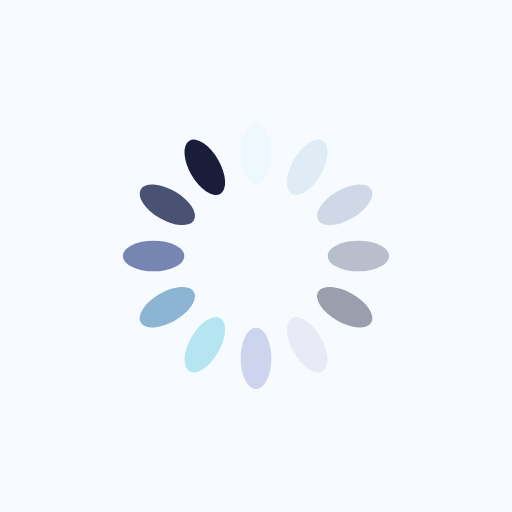
t = 0.00 s
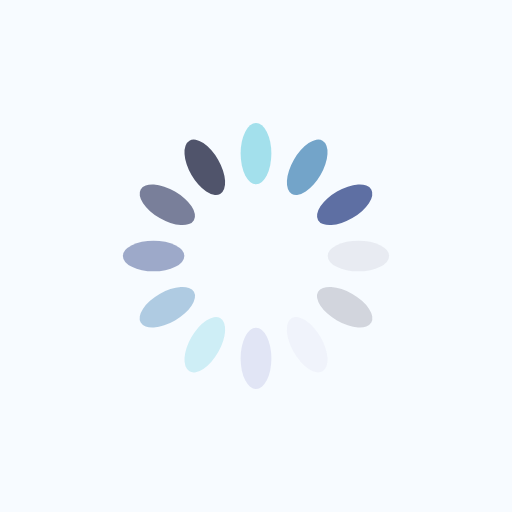
t = 0.25 s
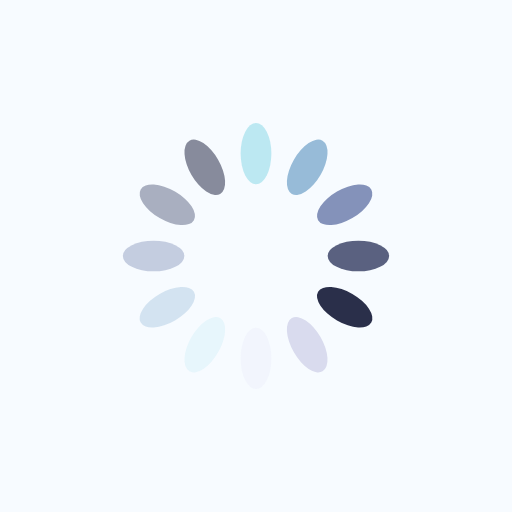
t = 0.50 s
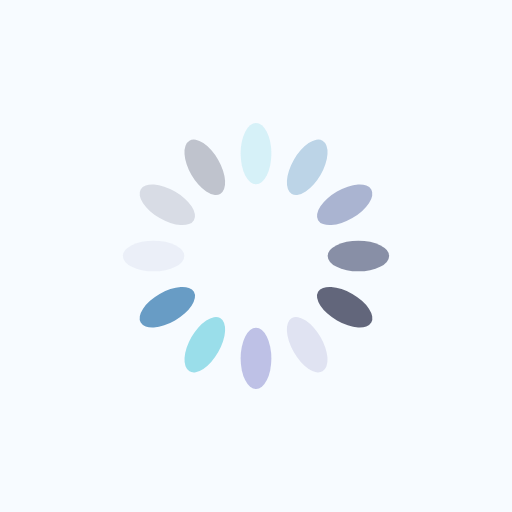
t = 0.75 s

The animated SVG that drew these frames (rendered in a browser with its animation timeline set to each time). Animation: 12 SMIL elements (animate=12); one cycle of 1.00 s, repeats indefinitely.

<svg style="margin:auto;background:#f7fbff 0% 0%" width="200" height="200" viewBox="0 0 100 100" preserveAspectRatio="xMidYMid" display="block" xmlns="http://www.w3.org/2000/svg">
  <rect x="47" y="24" rx="3" ry="6" width="6" height="12" fill="#93dbe9">
    <animate attributeName="opacity" values="1;0" keyTimes="0;1" dur="1s" begin="-0.9166666666666666s" repeatCount="indefinite"/>
  </rect>
  <rect x="47" y="24" rx="3" ry="6" width="6" height="12" fill="#689cc5" transform="rotate(30 50 50)">
    <animate attributeName="opacity" values="1;0" keyTimes="0;1" dur="1s" begin="-0.8333333333333334s" repeatCount="indefinite"/>
  </rect>
  <rect x="47" y="24" rx="3" ry="6" width="6" height="12" fill="#5e6fa3" transform="rotate(60 50 50)">
    <animate attributeName="opacity" values="1;0" keyTimes="0;1" dur="1s" begin="-0.75s" repeatCount="indefinite"/>
  </rect>
  <rect x="47" y="24" rx="3" ry="6" width="6" height="12" fill="#3b4368" transform="rotate(90 50 50)">
    <animate attributeName="opacity" values="1;0" keyTimes="0;1" dur="1s" begin="-0.6666666666666666s" repeatCount="indefinite"/>
  </rect>
  <rect x="47" y="24" rx="3" ry="6" width="6" height="12" fill="#191d3a" transform="rotate(120 50 50)">
    <animate attributeName="opacity" values="1;0" keyTimes="0;1" dur="1s" begin="-0.5833333333333334s" repeatCount="indefinite"/>
  </rect>
  <rect x="47" y="24" rx="3" ry="6" width="6" height="12" fill="#d9dbee" transform="rotate(150 50 50)">
    <animate attributeName="opacity" values="1;0" keyTimes="0;1" dur="1s" begin="-0.5s" repeatCount="indefinite"/>
  </rect>
  <rect x="47" y="24" rx="3" ry="6" width="6" height="12" fill="#b3b7e2" transform="rotate(180 50 50)">
    <animate attributeName="opacity" values="1;0" keyTimes="0;1" dur="1s" begin="-0.4166666666666667s" repeatCount="indefinite"/>
  </rect>
  <rect x="47" y="24" rx="3" ry="6" width="6" height="12" fill="#93dbe9" transform="rotate(210 50 50)">
    <animate attributeName="opacity" values="1;0" keyTimes="0;1" dur="1s" begin="-0.3333333333333333s" repeatCount="indefinite"/>
  </rect>
  <rect x="47" y="24" rx="3" ry="6" width="6" height="12" fill="#689cc5" transform="rotate(240 50 50)">
    <animate attributeName="opacity" values="1;0" keyTimes="0;1" dur="1s" begin="-0.25s" repeatCount="indefinite"/>
  </rect>
  <rect x="47" y="24" rx="3" ry="6" width="6" height="12" fill="#5e6fa3" transform="rotate(270 50 50)">
    <animate attributeName="opacity" values="1;0" keyTimes="0;1" dur="1s" begin="-0.16666666666666666s" repeatCount="indefinite"/>
  </rect>
  <rect x="47" y="24" rx="3" ry="6" width="6" height="12" fill="#3b4368" transform="rotate(300 50 50)">
    <animate attributeName="opacity" values="1;0" keyTimes="0;1" dur="1s" begin="-0.08333333333333333s" repeatCount="indefinite"/>
  </rect>
  <rect x="47" y="24" rx="3" ry="6" width="6" height="12" fill="#191d3a" transform="rotate(330 50 50)">
    <animate attributeName="opacity" values="1;0" keyTimes="0;1" dur="1s" begin="0s" repeatCount="indefinite"/>
  </rect>
</svg>
